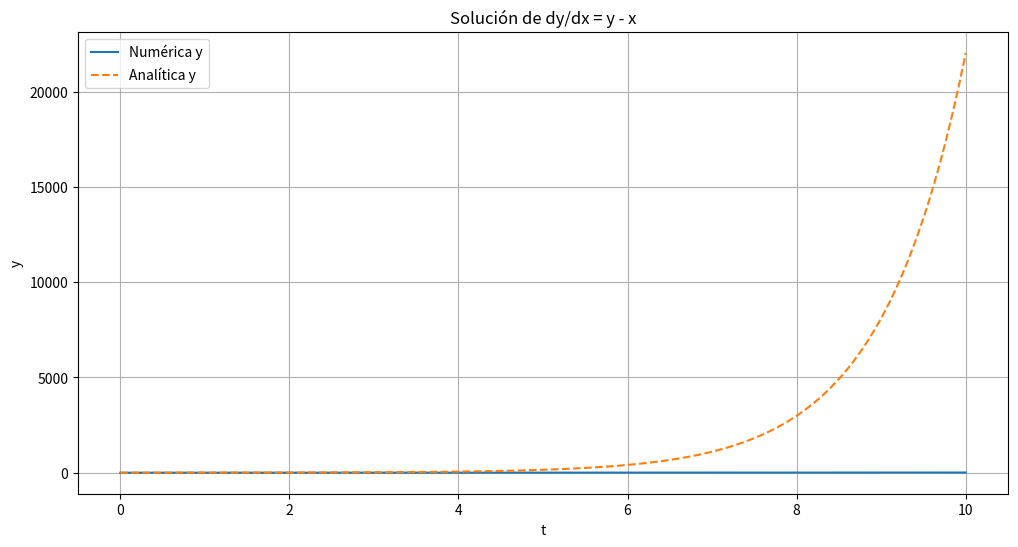
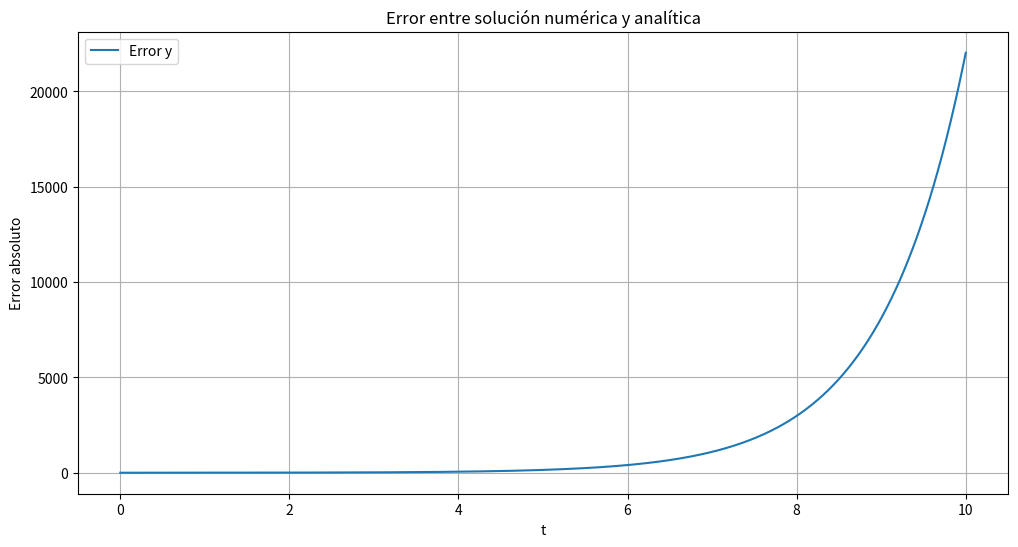
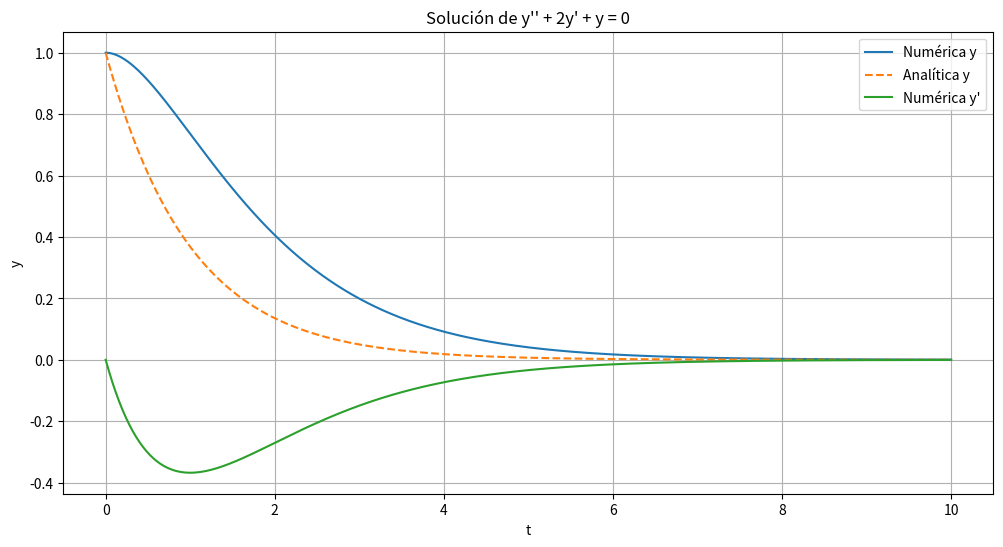
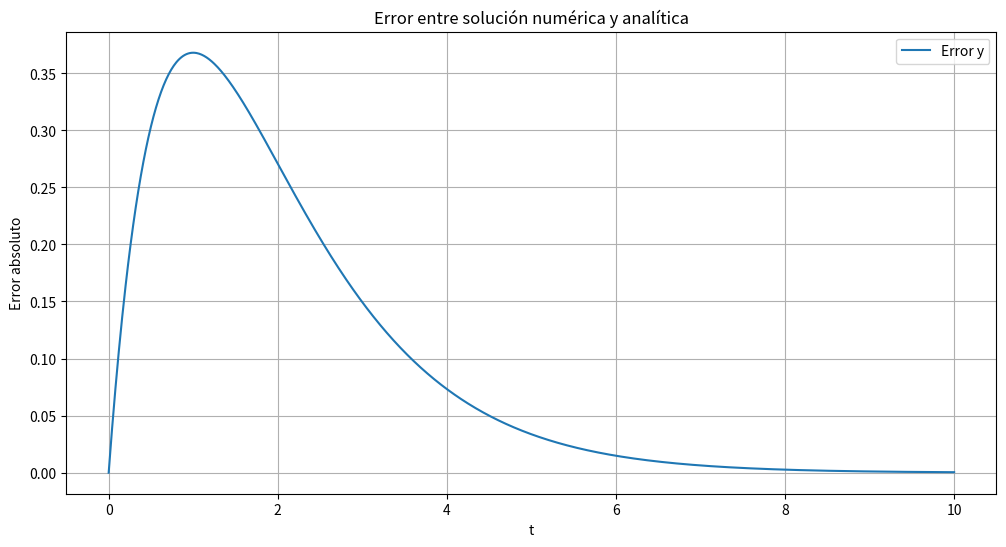
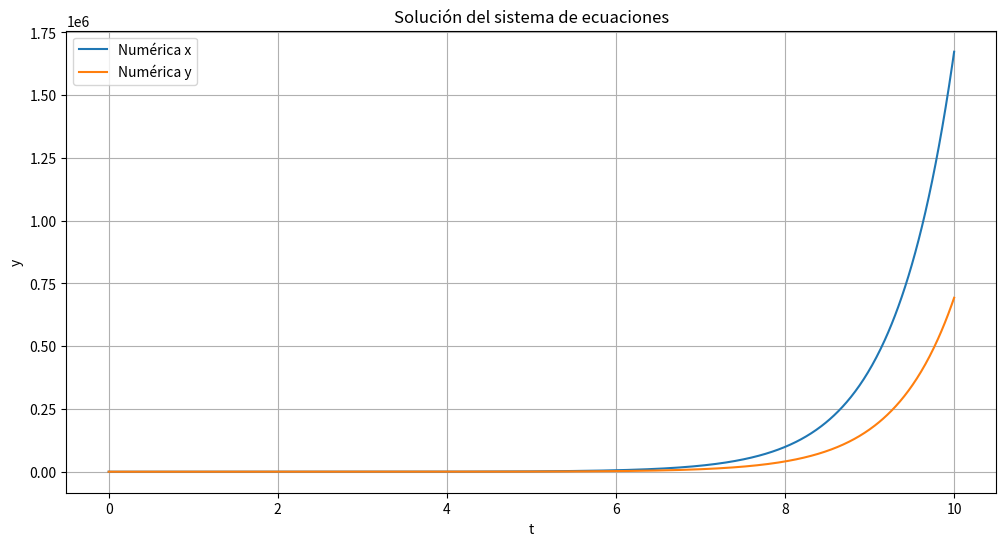

Python code for these plots, in order:
import numpy as np
import matplotlib.pyplot as plt
import math

class EDOSolver:
    def __init__(self):
        pass  # Constructor vacío, no es necesario inicializar variables.

    # Método para realizar un paso del método de Runge-Kutta de cuarto orden (RK4).
    def rk4_paso(self, f, t, y, h):
        # Verifica si `y` es una lista, tupla o arreglo de NumPy (caso de sistemas de ecuaciones diferenciales).
        if isinstance(y, (list, tuple, np.ndarray)):
            # Calcula k1 para cada ecuación en el sistema. 
            # `fi` es una función que evalúa cada ecuación del sistema.
            k1 = [fi(*([t] + list(y))) for fi in f]
            # Calcula k2, evaluando las funciones en el punto intermedio (t + h/2) con y ajustado por k1.
            k2 = [fi(t + h/2, *(y + np.array(k1)*h/2)) for fi in f]
            # Calcula k3, también evaluado en el punto intermedio (t + h/2) con y ajustado por k2.
            k3 = [fi(t + h/2, *(y + np.array(k2)*h/2)) for fi in f]
            # Calcula k4, evaluando las funciones en el siguiente paso (t + h) con y ajustado por k3.
            k4 = [fi(t + h, *(y + np.array(k3)*h)) for fi in f]
            
            # Retorna el valor actualizado de `y` utilizando la fórmula de RK4:
            # y_n+1 = y_n + h/6 * (k1 + 2*k2 + 2*k3 + k4).
            return y + h/6 * (np.array(k1) + 2*np.array(k2) + 2*np.array(k3) + np.array(k4))
        else:
            # Caso para una ecuación diferencial simple (no es un sistema).
            # Calcula k1, evaluando la función en el punto actual (t, y).
            k1 = f(t, y)
            # Calcula k2 en el punto intermedio (t + h/2) ajustando y con k1.
            k2 = f(t + h/2, y + h*k1/2)
            # Calcula k3 también en el punto intermedio con y ajustado por k2.
            k3 = f(t + h/2, y + h*k2/2)
            # Calcula k4 en el siguiente paso (t + h) con y ajustado por k3.
            k4 = f(t + h, y + h*k3)
            
            # Retorna el valor actualizado de `y` usando la fórmula de RK4.
            return y + h/6 * (k1 + 2*k2 + 2*k3 + k4)
    
    def resolver(self, edo_tipo, f, condiciones_iniciales, t0, tf, h, 
                solucion_analitica=None):
        # Calcula el número de pasos dividiendo el intervalo de tiempo [t0, tf] entre el tamaño del paso h.
        n = int((tf - t0) / h)
        # Genera una lista de valores de tiempo uniformemente espaciados entre t0 y tf.
        t = np.linspace(t0, tf, n+1)
        
        # Caso 1: Resolver una EDO de primer orden.
        if edo_tipo == 'primer_orden':
            # Inicializa el arreglo para almacenar las soluciones de la variable dependiente.
            y = np.zeros(n+1)
            # Asigna la condición inicial al primer elemento de la solución.
            y[0] = condiciones_iniciales[0]
            
            # Itera a través de los pasos para calcular la solución numérica usando el método RK4.
            for i in range(n):
                y[i+1] = self.rk4_paso(f, t[i], y[i], h)
            
            # Si se proporciona una solución analítica, la evalúa en los puntos de tiempo.
            if solucion_analitica:
                y_analitica = np.array([solucion_analitica(ti) for ti in t])
                # Devuelve el tiempo, la solución numérica y la solución analítica.
                return t, y, y_analitica
            
            # Si no hay solución analítica, solo devuelve tiempo y solución numérica.
            return t, y
            
        # Caso 2: Resolver una EDO de segundo orden.
        elif edo_tipo == 'segundo_orden':
            # Inicializa una matriz para almacenar la solución (y y su derivada).
            y = np.zeros((2, n+1))
            # Asigna las condiciones iniciales a la primera columna (t = t0).
            y[:, 0] = condiciones_iniciales
            
            # Itera a través de los pasos para calcular las soluciones numéricas usando RK4.
            for i in range(n):
                y[:, i+1] = self.rk4_paso(f, t[i], y[:, i], h)
            
            # Si se proporcionan soluciones analíticas (y y su derivada), las evalúa en los puntos de tiempo.
            if isinstance(solucion_analitica, (list, tuple)) and len(solucion_analitica) == 2:
                y_analitica = [
                    np.array([solucion_analitica[0](ti) for ti in t]),  # Solución para y.
                    np.array([solucion_analitica[1](ti) for ti in t]) if solucion_analitica[1] else None  # Solución para y'.
                ]
                # Devuelve tiempo, solución numérica (y y su derivada) y soluciones analíticas.
                return t, y[0, :], y[1, :], y_analitica
            
            # Si no hay solución analítica, devuelve tiempo y las soluciones numéricas (y y su derivada).
            return t, y[0, :], y[1, :]
            
        # Caso 3: Resolver un sistema de ecuaciones diferenciales.
        elif edo_tipo == 'sistema':
            # Inicializa una matriz para almacenar las soluciones de las dos variables del sistema.
            y = np.zeros((2, n+1))
            # Asigna las condiciones iniciales al primer punto (t = t0).
            y[:, 0] = condiciones_iniciales
            
            # Itera a través de los pasos para calcular las soluciones numéricas usando RK4.
            for i in range(n):
                y[:, i+1] = self.rk4_paso(f, t[i], y[:, i], h)
            
            # Devuelve el tiempo y las soluciones del sistema (para las dos variables).
            return t, y[0, :], y[1, :]


    def graficar_solucion(self, t, *soluciones, titulo, labels=None, 
                         soluciones_analiticas=None):
        # Crea una nueva figura para los gráficos con un tamaño de 12x6 pulgadas.
        plt.figure(figsize=(12, 6))
        
        # Si no se proporcionan etiquetas para las soluciones, se generan etiquetas predeterminadas.
        if labels is None:
            labels = [f'y{i+1}' for i in range(len(soluciones))]
        
        # Si no se proporcionan soluciones analíticas, inicializa con valores None.
        if soluciones_analiticas is None:
            soluciones_analiticas = [None] * len(soluciones)
            
        # Itera sobre las soluciones y sus respectivas etiquetas.
        for i, (sol, label) in enumerate(zip(soluciones, labels)):
            # Grafica la solución numérica con una línea sólida.
            plt.plot(t, sol, label=f'Numérica {label}', linestyle='-')
            
            # Si hay una solución analítica correspondiente, se grafica con una línea discontinua.
            if soluciones_analiticas[i] is not None:
                plt.plot(t, soluciones_analiticas[i], 
                         label=f'Analítica {label}', 
                         linestyle='--')
        
        # Configura la cuadrícula, la leyenda, las etiquetas de los ejes y el título del gráfico.
        plt.grid(True)
        plt.legend()
        plt.xlabel('t')  # Etiqueta del eje x (tiempo).
        plt.ylabel('y')  # Etiqueta del eje y (solución).
        plt.title(titulo)  # Título del gráfico.
        plt.show()  # Muestra el gráfico.
        
        # Crea otra figura para graficar el error entre las soluciones numéricas y analíticas.
        plt.figure(figsize=(12, 6))
        error_calculado = False  # Bandera para verificar si se calcularon errores.
        
        # Itera sobre las soluciones numéricas y analíticas.
        for i, (sol, label) in enumerate(zip(soluciones, labels)):
            if soluciones_analiticas[i] is not None:
                # Calcula el error absoluto entre la solución numérica y la analítica.
                error = np.abs(sol - soluciones_analiticas[i])
                # Grafica el error para esta solución.
                plt.plot(t, error, label=f'Error {label}')
                error_calculado = True
        
        # Si se calcularon errores, configura el gráfico de error.
        if error_calculado:
            plt.title('Error entre solución numérica y analítica')  # Título del gráfico de error.
            plt.xlabel('t')  # Etiqueta del eje x.
            plt.ylabel('Error absoluto')  # Etiqueta del eje y.
            plt.legend()  # Muestra la leyenda para los errores.
            plt.grid(True)  # Activa la cuadrícula.
            plt.show()  # Muestra el gráfico de error.

def main():
    """Función principal que resuelve tres ecuaciones específicas: 
    una de primer orden, una de segundo orden y un sistema de ecuaciones."""
    
    # Crea una instancia de la clase EDOSolver, que resuelve ecuaciones diferenciales.
    solver = EDOSolver()
    
    # Define el intervalo de tiempo [t0, tf] y el tamaño del paso h.
    t0, tf = 0.0, 10.0
    h = 0.01  # Paso de integración.

    # Define la EDO de primer orden: dy/dx = y - x.
    def edo1(x, y):
        return y - x  # Representa la derivada dy/dx.

    # Define la solución analítica de la EDO: y(t) = t + 1 + e^t.
    def edo1_analitica(x):
        return x + 1 + math.exp(x)  # Solución exacta de la ecuación.

    # Mensajes informativos sobre la ecuación a resolver.
    print("Resolviendo dy/dx = y - x...")
    print("\nEcuación de la solución analítica:")
    print("y(t) = t + 1 + e^t")
    print("Derivada: dy/dt = 1 + e^t")
    print("Condición inicial: y(0) = 1")
    
    # Resuelve la EDO numéricamente utilizando el método RK4.
    t, y, y_analitica = solver.resolver('primer_orden', edo1, [1.0], t0, tf, h, edo1_analitica)
    
    # Grafica la solución numérica y analítica.
    solver.graficar_solucion(t, y, titulo='Solución de dy/dx = y - x', 
                            labels=['y'], 
                            soluciones_analiticas=[y_analitica])

    # Define las ecuaciones para una EDO de segundo orden reescrita como un sistema:
    # y'' + 2y' + y = 0.
    def edo2_sistema(t, y, z):
        return z  # z = dy/dt.

    def edo2_sistema_z(t, y, z):
        return -2*z - y  # Representa y'' en términos de y y z.

    # Solución analítica para la EDO: y(t) = e^(-t).
    def edo2_analitica(t):
        return (1 + 0*t) * math.exp(-t)  # Solución analítica.

    # Mensajes informativos sobre la ecuación a resolver.
    print("\nResolviendo y'' + 2y' + y = 0...")
    print("\nEcuación de la solución analítica:")
    print("y(t) = e^(-t)")
    print("Primera derivada: y'(t) = -e^(-t)")
    print("Segunda derivada: y''(t) = e^(-t)")
    print("Condiciones iniciales: y(0) = 1, y'(0) = 0")
    
    # Resuelve la EDO de segundo orden utilizando el método RK4.
    t, y, dy, y_analitica = solver.resolver('segundo_orden', 
                                           (edo2_sistema, edo2_sistema_z), 
                                           [1.0, 0.0], t0, tf, h, 
                                           [edo2_analitica, None])
    
    # Grafica la solución numérica (y, y') y la solución analítica de y.
    solver.graficar_solucion(t, y, dy, 
                             titulo="Solución de y'' + 2y' + y = 0", 
                             labels=['y', "y'"],
                             soluciones_analiticas=[y_analitica[0], None])

    # Define un sistema de dos ecuaciones diferenciales acopladas:
    # dx/dt = x + y
    def sistema_dx(t, x, y):
        return x + y  # Derivada de x respecto al tiempo.

    # dy/dt = x - y
    def sistema_dy(t, x, y):
        return x - y  # Derivada de y respecto al tiempo.

    # Mensajes informativos sobre el sistema de ecuaciones.
    print("\nResolviendo el sistema dx/dt = x + y, dy/dt = x - y...")
    print("\nNo se tiene solución analítica para este sistema de ecuaciones.")
    
    # Resuelve el sistema de ecuaciones numéricamente utilizando el método RK4.
    t, x, y = solver.resolver('sistema', (sistema_dx, sistema_dy), 
                              [1.0, 1.0], t0, tf, h)
    
    # Grafica las soluciones numéricas para x y y.
    solver.graficar_solucion(t, x, y, 
                             titulo='Solución del sistema de ecuaciones', 
                             labels=['x', 'y'])

# Llama a la función principal para ejecutar las simulaciones.
main()
